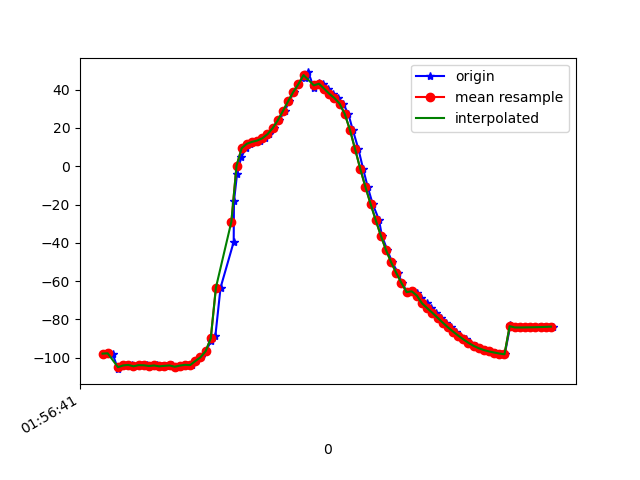

Source data for this figure (header and first rows):
1617760601292, 456237915851152, -97.83955, 21.869343, -14.213405
1617760601301, 456237935081922, -97.45, 21.67, -14.5
1617760601319, 456237954312692, -97.9, 21.8, -14.48
1617760601340, 456237973543462, -106, 22.34, -12.65
1617760601357, 456237992774232, -103.8, 21.62, -15.09
1617760601376, 456238012005002, -104, 22.3, -16.12
1617760601395, 456238031235772, -103.7, 22.11, -16.11
1617760601413, 456238050466542, -104.5, 22.61, -15.91
1617760601433, 456238069697312, -103.9, 22.48, -16.36
1617760601454, 456238088928082, -103.9, 22.46, -16.14
1617760601470, 456238108158852, -104.3, 23.24, -16.98
1617760601491, 456238127389622, -104, 22.77, -17.03
1617760601509, 456238146620392, -104.5, 22.66, -16.71
1617760601528, 456238165851162, -104.2, 23.04, -17.63
1617760601549, 456238185081932, -104, 23.2, -17.53
1617760601568, 456238204312702, -104.7, 24.1, -17.26
1617760601583, 456238223543472, -104.1, 25.21, -18.21
1617760601604, 456238242774242, -103.7, 27.06, -18.04
1617760601627, 456238262005012, -103.8, 31.53, -18.56
1617760601642, 456238281235782, -101.7, 36.67, -21.07
1617760601662, 456238300466552, -99.77, 43.05, -24.02
1617760601681, 456238319697322, -96.62, 49.3, -27.94
1617760601701, 456238338928092, -91.29, 56.15, -34.31
1617760601718, 456238358158862, -88.46, 62.74, -36.54
1617760601738, 456238377389632, -63.38, 68.78, -64.54
1617760601789, 456238396620402, -39.52, 70.69, -89.24
1617760601790, 456238415851172, -18.36, 69.07, -111.1
1617760601802, 456238435081942, -4.041, 65.62, -126.2
1617760601818, 456238454312712, 4.599, 61.78, -134.8
1617760601836, 456238473543482, 9.441, 58.63, -138.7
1617760601852, 456238492774252, 11.75, 56.82, -139.6
1617760601874, 456238512005022, 12.75, 55.9, -138.9
1617760601892, 456238531235792, 13.43, 55.1, -137.4
1617760601910, 456238550466562, 14.61, 54, -135.7
1617760601927, 456238569697332, 16.73, 52.47, -134.3
1617760601945, 456238588928102, 19.88, 50.44, -133.2
1617760601965, 456238608158872, 23.96, 48.03, -132.5
1617760601987, 456238627389642, 28.82, 45.61, -132.3
1617760602004, 456238646620412, 33.9, 43.91, -131.9
1617760602023, 456238665851182, 38.74, 43.28, -130.5
1617760602040, 456238685081952, 42.9, 43.6, -128
1617760602064, 456238704312722, 46.27, 44.66, -125.1
1617760602079, 456238723543492, 49.01, 46.17, -122
1617760602100, 456238742774262, 40.92, 46.4, -111
1617760602119, 456238762005032, 43.61, 49.2, -114.3
1617760602137, 456238781235802, 43.12, 51.82, -111.1
1617760602154, 456238800466572, 40.53, 54.07, -105.5
1617760602175, 456238819697342, 37.85, 55.86, -100.2
1617760602194, 456238838928112, 35.63, 57.23, -96.04
1617760602214, 456238858158882, 32.71, 58.45, -92.06
1617760602234, 456238877389652, 27.32, 59.44, -86.55
1617760602251, 456238896620422, 19.09, 59.85, -78.96
1617760602273, 456238915851192, 9.005, 59.43, -70.15
1617760602291, 456238935081962, -1.213, 58.24, -61.64
1617760602309, 456238954312732, -10.7, 56.54, -54.22
1617760602328, 456238973543502, -19.54, 54.44, -47.74
1617760602353, 456238992774272, -28.02, 51.84, -41.88
1617760602364, 456239012005042, -36.19, 48.54, -36.52
1617760602385, 456239031235812, -43.68, 44.7, -31.94
1617760602404, 456239050466582, -50.12, 40.8, -28.57
1617760602427, 456239069697352, -55.73, 36.82, -25.97
... 32 more rows
